Labelled photos from "lemon_dataset", an image-classification folder in Dante-Cadiz/lemon-qualitycontrol. The possible labels are: bad quality, good quality.

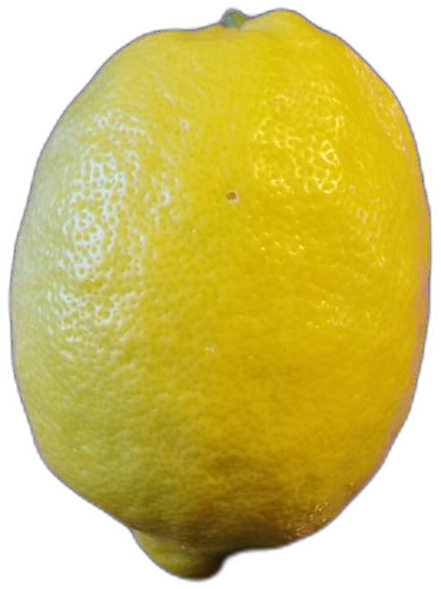
Label: bad quality

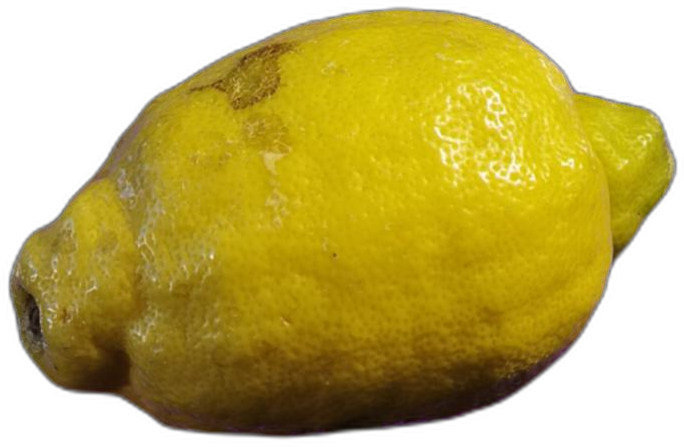
Label: bad quality

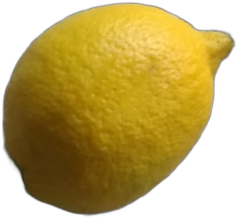
Label: good quality

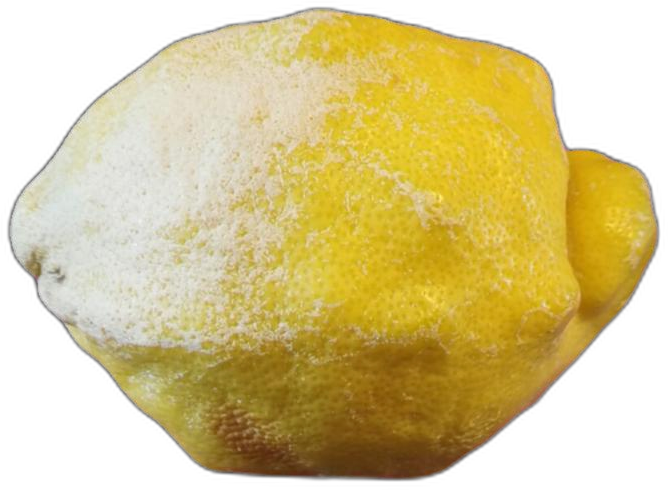
Label: bad quality

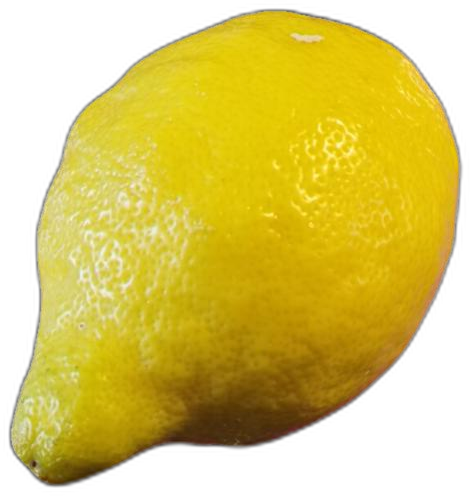
Label: bad quality

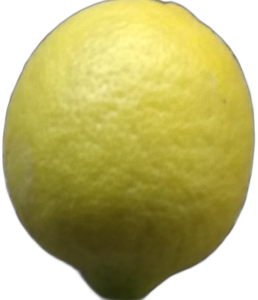
Label: good quality
